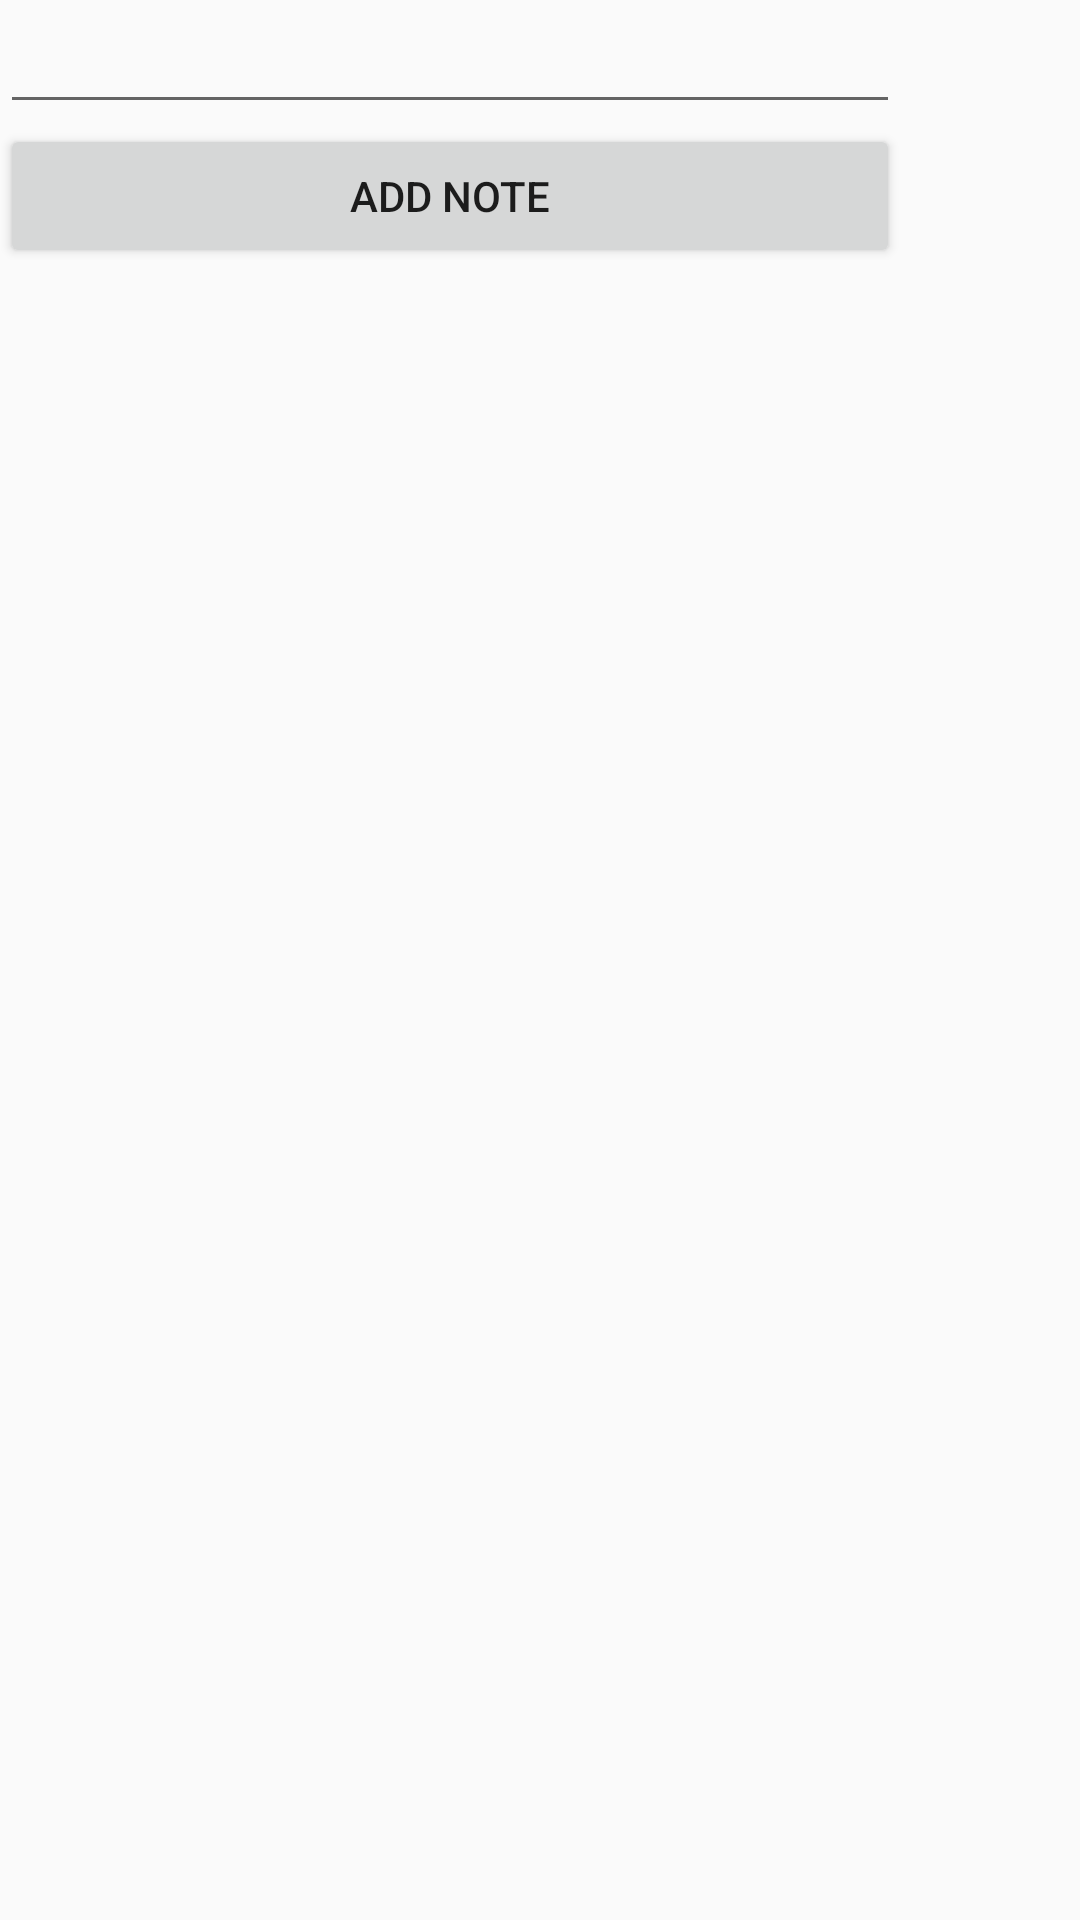

Android layout source for this screen:
<!-- AndroidManifest.xml: application theme AppTheme -->
<!-- res/layout/activity_add_note.xml -->
<?xml version="1.0" encoding="utf-8"?>
<LinearLayout xmlns:android="http://schemas.android.com/apk/res/android"
    android:layout_width="match_parent"
    android:layout_height="match_parent"
    android:orientation="vertical">

    <EditText
        android:id="@+id/note_content_edit_text"
        android:layout_width="300dp"
        android:layout_height="wrap_content"
        android:inputType="textMultiLine" />

    <Button
        android:id="@+id/add_note_confirm_button"
        android:layout_width="300dp"
        android:layout_height="wrap_content"
        android:text="@string/add_note" />
</LinearLayout>
<!-- resources referenced by this layout -->
<resources>
  <string name="add_note">Add Note</string>
  <style name="AppTheme" parent="Theme.AppCompat.Light.DarkActionBar">
          
      </style>
</resources>
